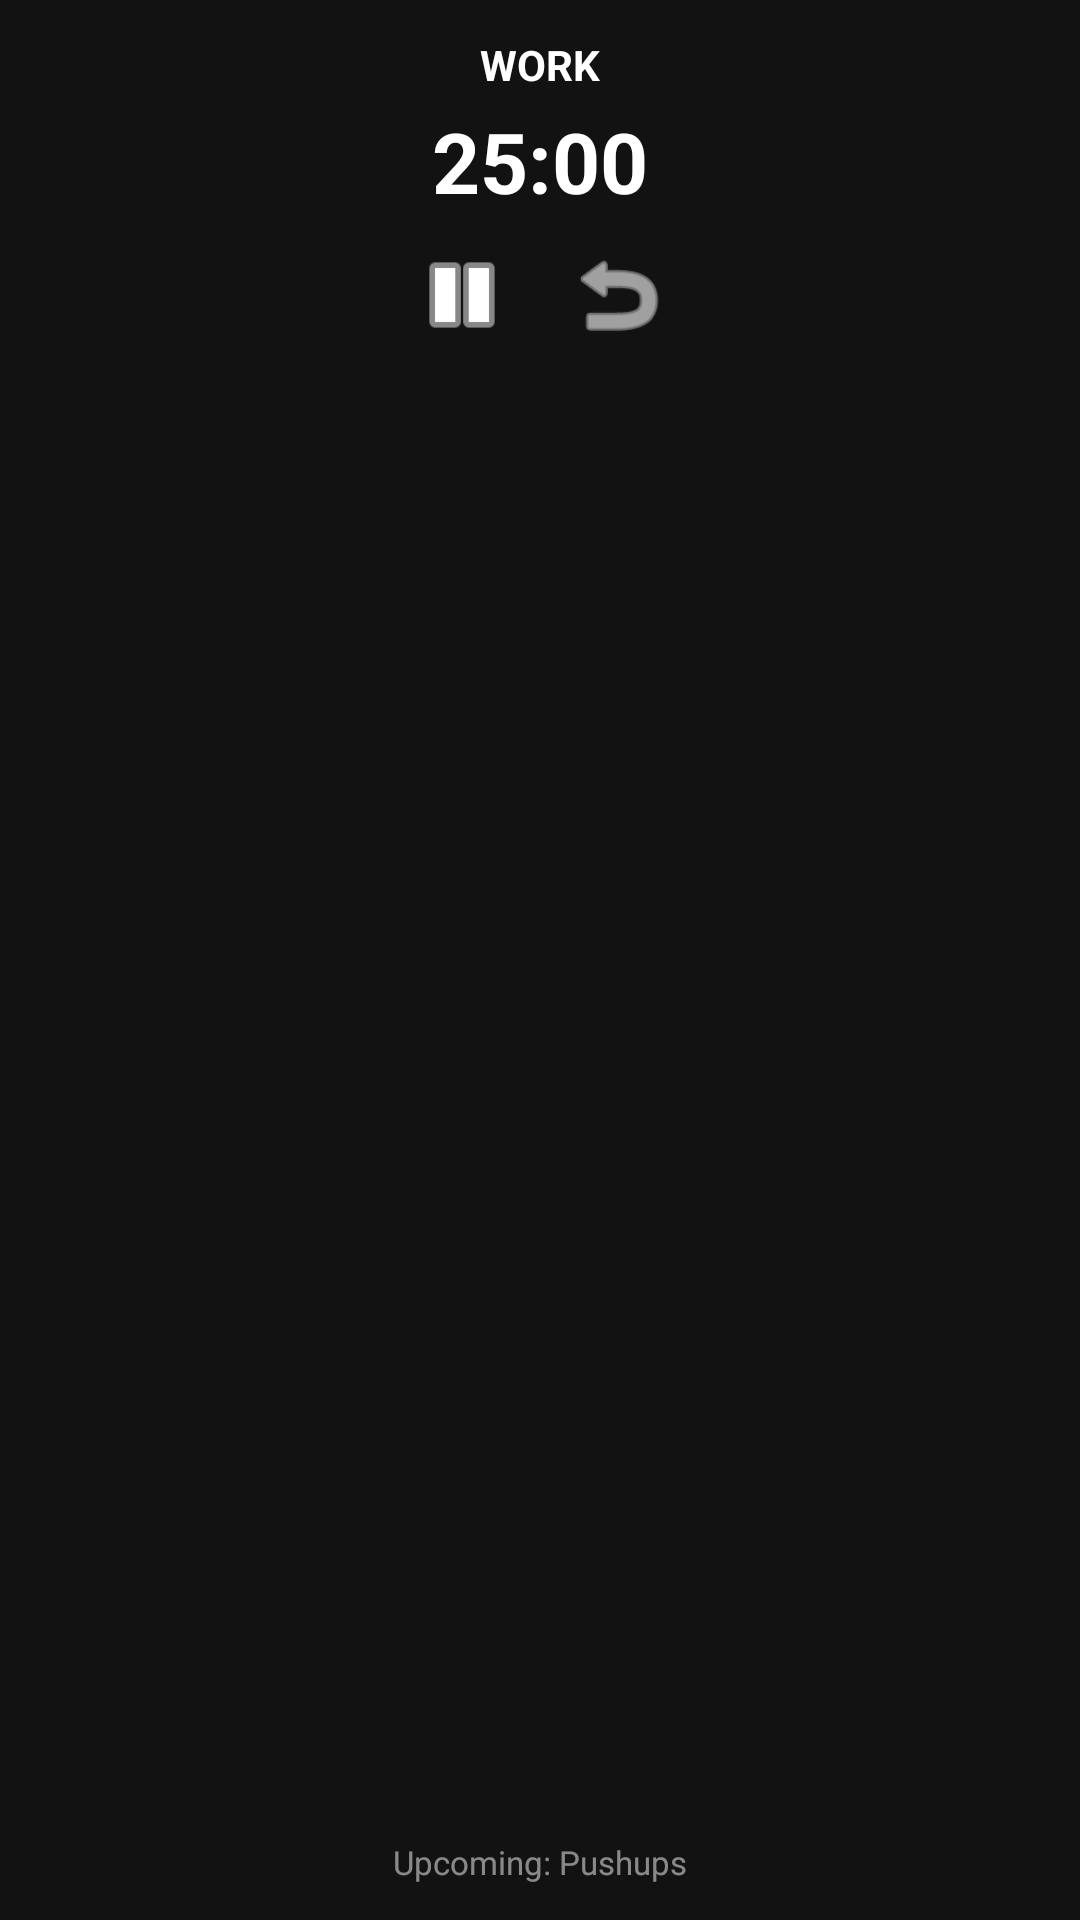

Android layout source for this screen:
<!-- AndroidManifest.xml: application theme Theme.GetUpKtimer -->
<!-- res/layout/widget_standard.xml -->
<?xml version="1.0" encoding="utf-8"?>
<LinearLayout xmlns:android="http://schemas.android.com/apk/res/android"
    android:id="@+id/widget_root"
    android:layout_width="match_parent"
    android:layout_height="match_parent"
    android:orientation="vertical"
    android:background="#121212"
    android:padding="12dp"
    android:gravity="center">

    <TextView
        android:id="@+id/widget_title"
        android:layout_width="wrap_content"
        android:layout_height="wrap_content"
        android:text="WORK"
        android:textColor="#FFFFFF"
        android:textSize="14sp"
        android:textStyle="bold" />

    <TextView
        android:id="@+id/widget_time"
        android:layout_width="wrap_content"
        android:layout_height="wrap_content"
        android:text="25:00"
        android:textColor="#FFFFFF"
        android:textSize="28sp"
        android:textStyle="bold"
        android:layout_marginTop="4dp" />

    <LinearLayout
        android:layout_width="wrap_content"
        android:layout_height="wrap_content"
        android:orientation="horizontal"
        android:layout_marginTop="8dp">

        <ImageButton
            android:id="@+id/btn_toggle"
            android:layout_width="36dp"
            android:layout_height="36dp"
            android:src="@android:drawable/ic_media_pause"
            android:background="@android:color/transparent"
            android:scaleType="fitCenter"
            android:tint="#FFFFFF" />

        <ImageButton
            android:id="@+id/btn_reset"
            android:layout_width="36dp"
            android:layout_height="36dp"
            android:src="@android:drawable/ic_menu_revert"
            android:background="@android:color/transparent"
            android:scaleType="fitCenter"
            android:tint="#FFFFFF"
            android:layout_marginStart="16dp" />
    </LinearLayout>

    <FrameLayout
        android:layout_width="match_parent"
        android:layout_height="0dp"
        android:layout_weight="1" />

    <TextView
        android:id="@+id/widget_upcoming"
        android:layout_width="match_parent"
        android:layout_height="wrap_content"
        android:text="Upcoming: Pushups"
        android:textColor="#80FFFFFF"
        android:textSize="11sp"
        android:gravity="center"
        android:layout_marginTop="4dp" />

</LinearLayout>
<!-- resources referenced by this layout -->
<resources>
  <style name="Theme.GetUpKtimer" parent="android:Theme.Material.Light.NoActionBar">
          <item name="android:statusBarColor">#121212</item>
          <item name="android:navigationBarColor">#121212</item>
      </style>
</resources>
